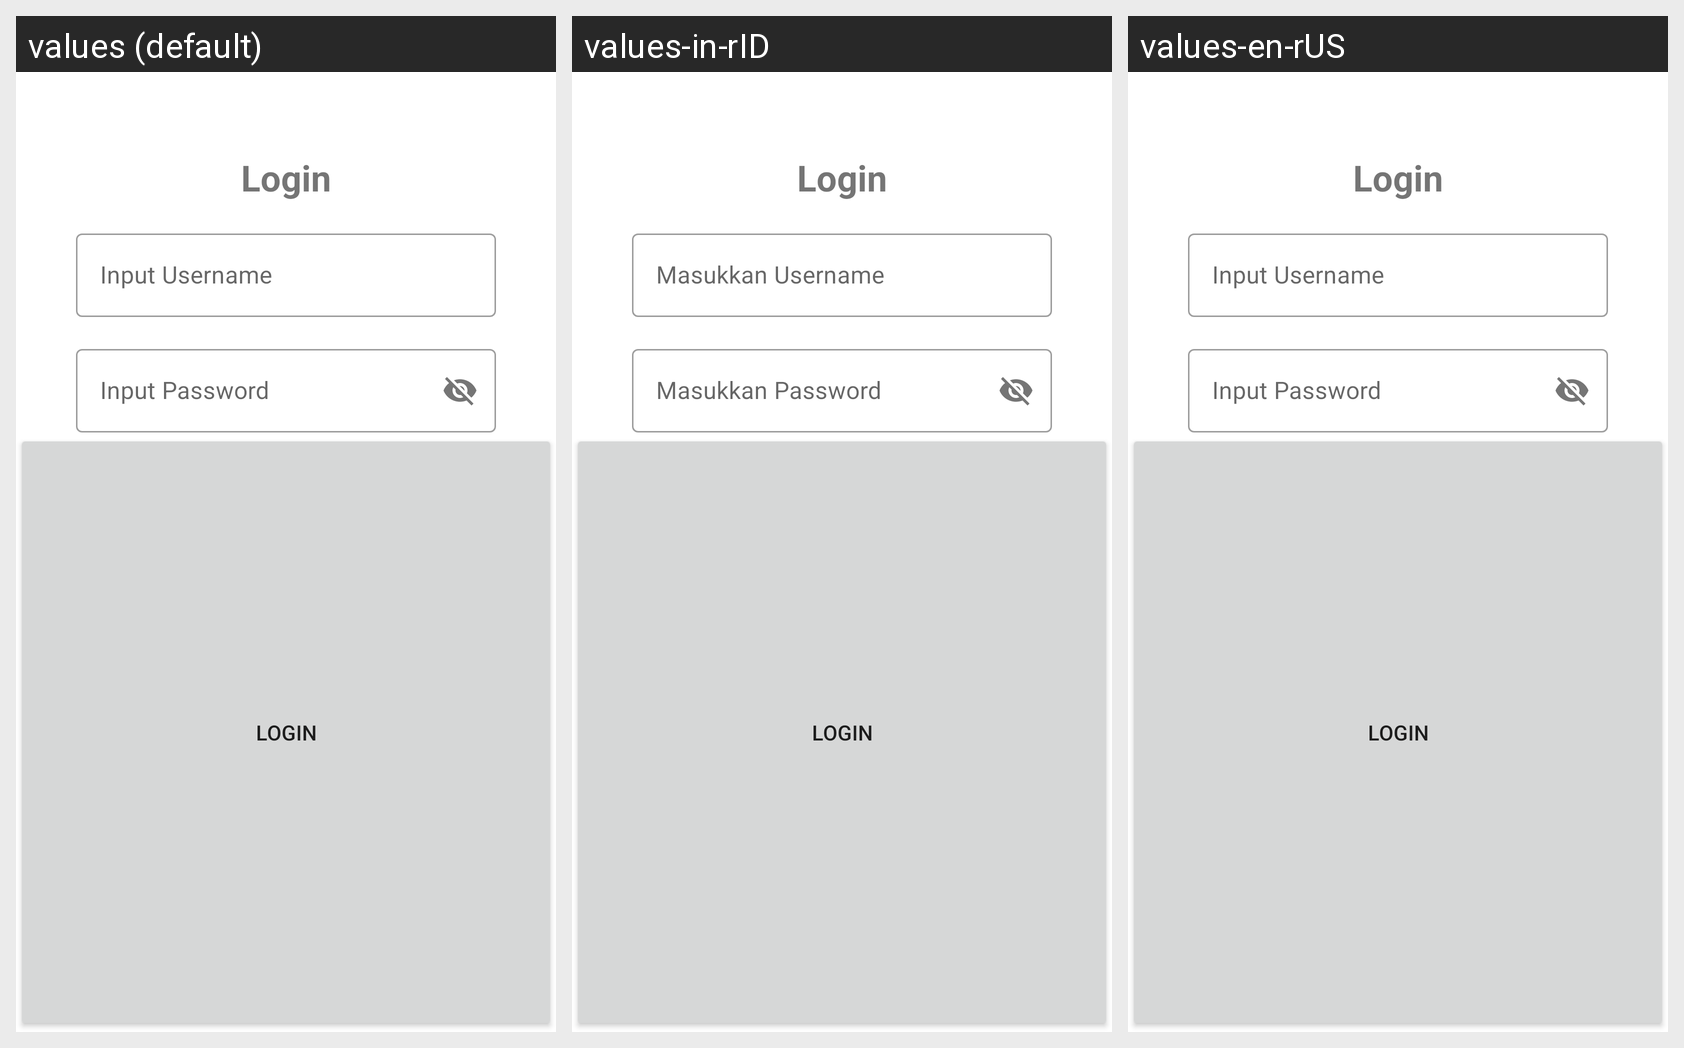

For this localized Android screen grid, give each drawn string resource with its value in every locale shown.
Android screen res/layout/fragment_login.xml rendered under 3 locales, left to right: values (default), values-in-rID, values-en-rUS. Device: Nexus 5 (rendered at 1080×1920; each locale shown at half size, 540×960, under a caption strip naming it); theme Theme.Challenge7.
Strings drawn on this screen, with the default value and each locale's value (text and hints the layout hard-codes appear in the picture but are not listed):

login
  values: Login
  values-in-rID: Login
  values-en-rUS: Login

prompt_username
  values: Input Username
  values-in-rID: Masukkan Username
  values-en-rUS: Input Username

prompt_password
  values: Input Password
  values-in-rID: Masukkan Password
  values-en-rUS: Input Password

dont_have_account
  values: Don't have account?
  values-in-rID: Belum punya akun?
  values-en-rUS: Don't have account?
